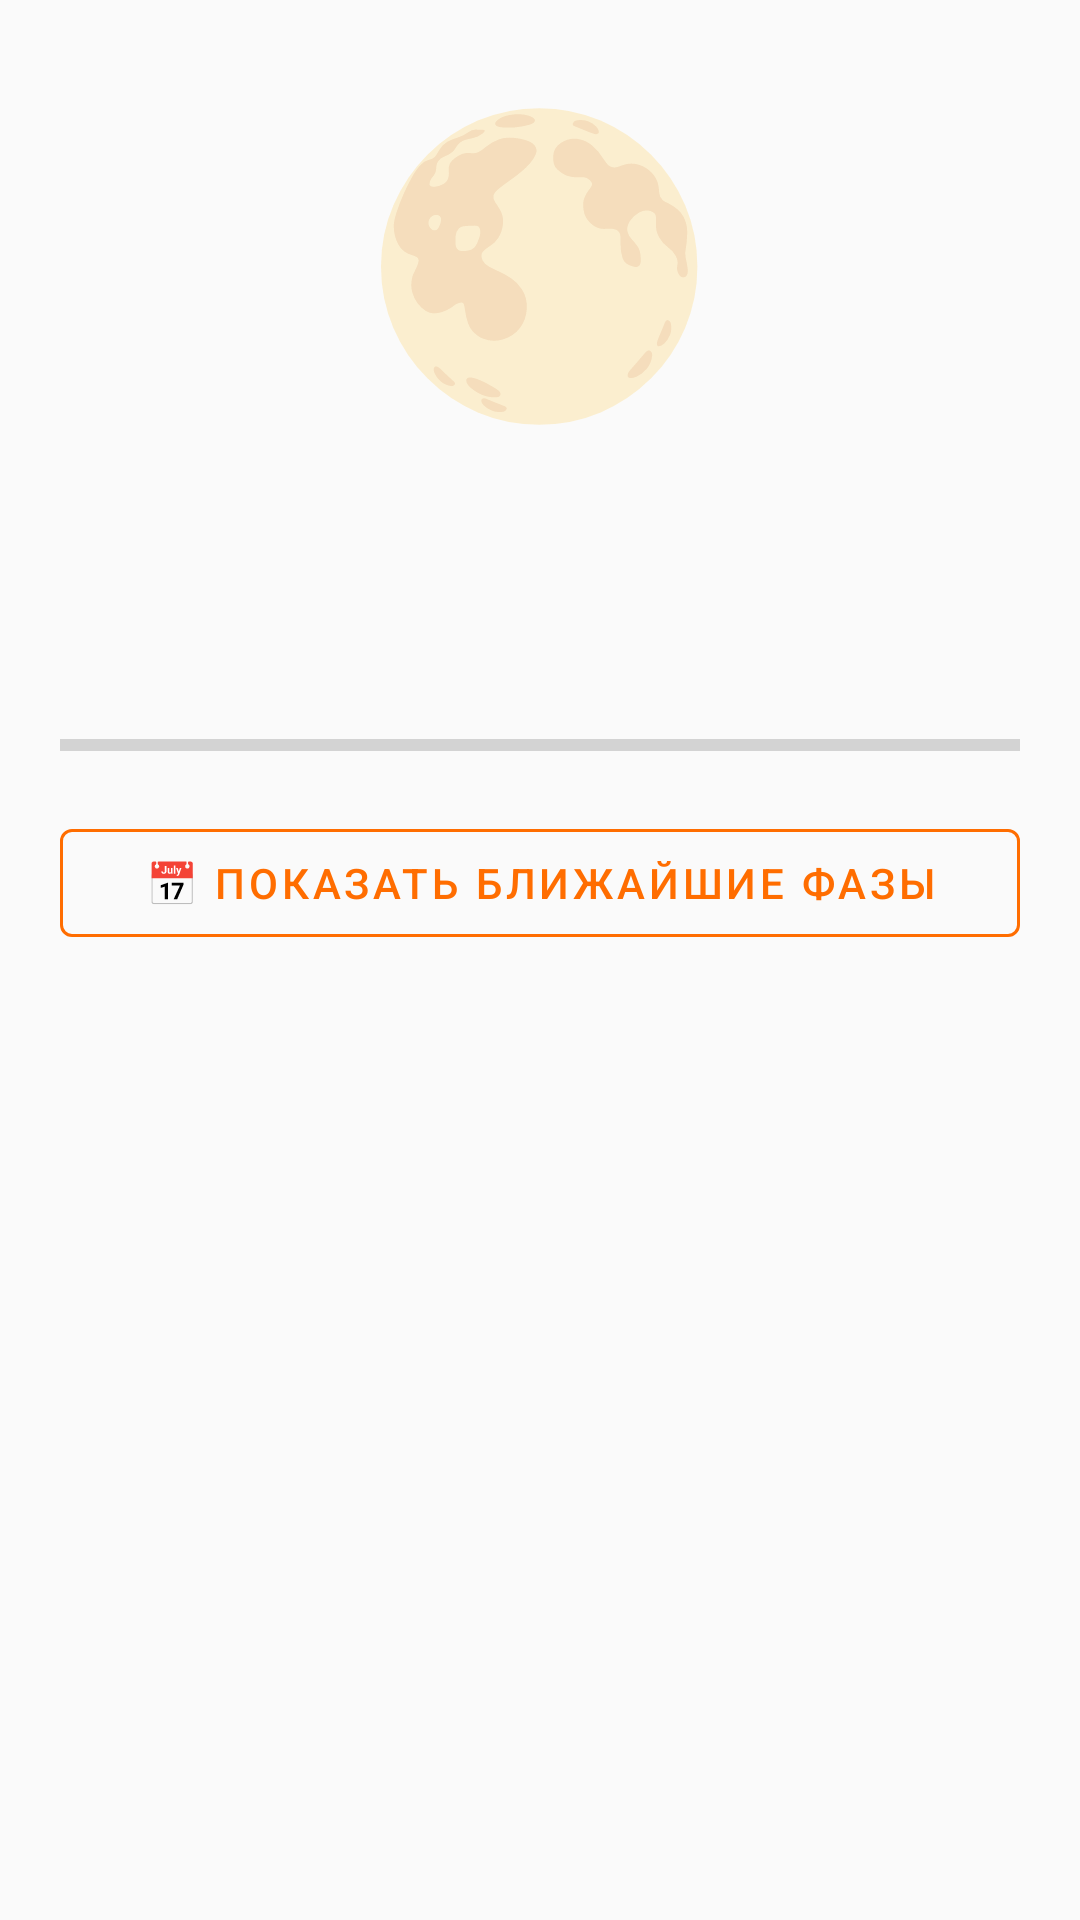

Here is an Android app screen rendered from its layout file. Give the layout XML and the strings, colors and styles it references.
<!-- AndroidManifest.xml: application theme Theme.TryaskaFon -->
<!-- res/layout/fragment_moon_phase.xml -->
<?xml version="1.0" encoding="utf-8"?>
<ScrollView xmlns:android="http://schemas.android.com/apk/res/android"
    android:layout_width="match_parent" android:layout_height="match_parent" android:background="@color/background">
    <LinearLayout android:layout_width="match_parent" android:layout_height="wrap_content"
        android:orientation="vertical" android:gravity="center_horizontal" android:padding="20dp">
        <TextView android:id="@+id/tvMoonEmoji" android:layout_width="wrap_content" android:layout_height="wrap_content"
            android:text="🌕" android:textSize="96sp" android:gravity="center" />
        <TextView android:id="@+id/tvMoonName" android:layout_width="wrap_content" android:layout_height="wrap_content"
            android:textSize="24sp" android:textStyle="bold" android:textColor="@color/primary" android:gravity="center" />
        <TextView android:id="@+id/tvMoonDesc" android:layout_width="match_parent" android:layout_height="wrap_content"
            android:textSize="14sp" android:textColor="@color/text_secondary" android:gravity="center"
            android:layout_marginTop="8dp" />
        <TextView android:id="@+id/tvMoonPhaseNum" android:layout_width="wrap_content" android:layout_height="wrap_content"
            android:textSize="14sp" android:textColor="@color/text_secondary" android:layout_marginTop="8dp" />
        <ProgressBar android:id="@+id/progressMoonPhase" style="?android:attr/progressBarStyleHorizontal"
            android:layout_width="match_parent" android:layout_height="12dp" android:max="100"
            android:progressTint="#C0C0C0" android:layout_marginTop="8dp" />
        <com.google.android.material.button.MaterialButton android:id="@+id/btnMoonCalendar"
            android:layout_width="match_parent" android:layout_height="wrap_content"
            android:text="📅 Показать ближайшие фазы" android:layout_marginTop="16dp"
            style="@style/Widget.MaterialComponents.Button.OutlinedButton"
            app:strokeColor="@color/primary" android:textColor="@color/primary"
            xmlns:app="http://schemas.android.com/apk/res-auto" />
        <TextView android:id="@+id/tvMoonCalendar" android:layout_width="match_parent" android:layout_height="wrap_content"
            android:textSize="14sp" android:textColor="@color/text_primary" android:fontFamily="monospace"
            android:lineSpacingMultiplier="1.5" android:layout_marginTop="12dp" />
    </LinearLayout>
</ScrollView>
<!-- resources referenced by this layout -->
<resources>
  <color name="background">#FAFAFA</color>
  <color name="primary">#FF6D00</color>
  <color name="text_primary">#212121</color>
  <color name="text_secondary">#757575</color>
  <style name="Theme.TryaskaFon" parent="Theme.MaterialComponents.DayNight.NoActionBar">
          <item name="colorPrimary">@color/primary</item>
          <item name="colorPrimaryVariant">@color/primary_dark</item>
          <item name="colorOnPrimary">@color/colorOnPrimary</item>
          <item name="colorSecondary">@color/accent</item>
          <item name="colorSecondaryVariant">@color/colorSecondaryVariant</item>
          <item name="colorOnSecondary">@color/colorOnSecondary</item>
          <item name="android:colorBackground">@color/background</item>
          <item name="colorSurface">@color/surface</item>
          <item name="colorOnSurface">@color/text_primary</item>
          <item name="colorError">@color/colorError</item>
          <item name="colorOnError">@color/colorOnError</item>
          <item name="android:statusBarColor">@color/primary_dark</item>
          <item name="android:navigationBarColor">@color/surface</item>
      </style>
  <color name="primary_dark">#E65100</color>
  <color name="colorOnPrimary">#FFFFFF</color>
  <color name="accent">#FFD180</color>
  <color name="colorSecondaryVariant">#FFB300</color>
  <color name="colorOnSecondary">#000000</color>
  <color name="surface">#FFFFFF</color>
  <color name="colorError">#B00020</color>
  <color name="colorOnError">#FFFFFF</color>
</resources>
